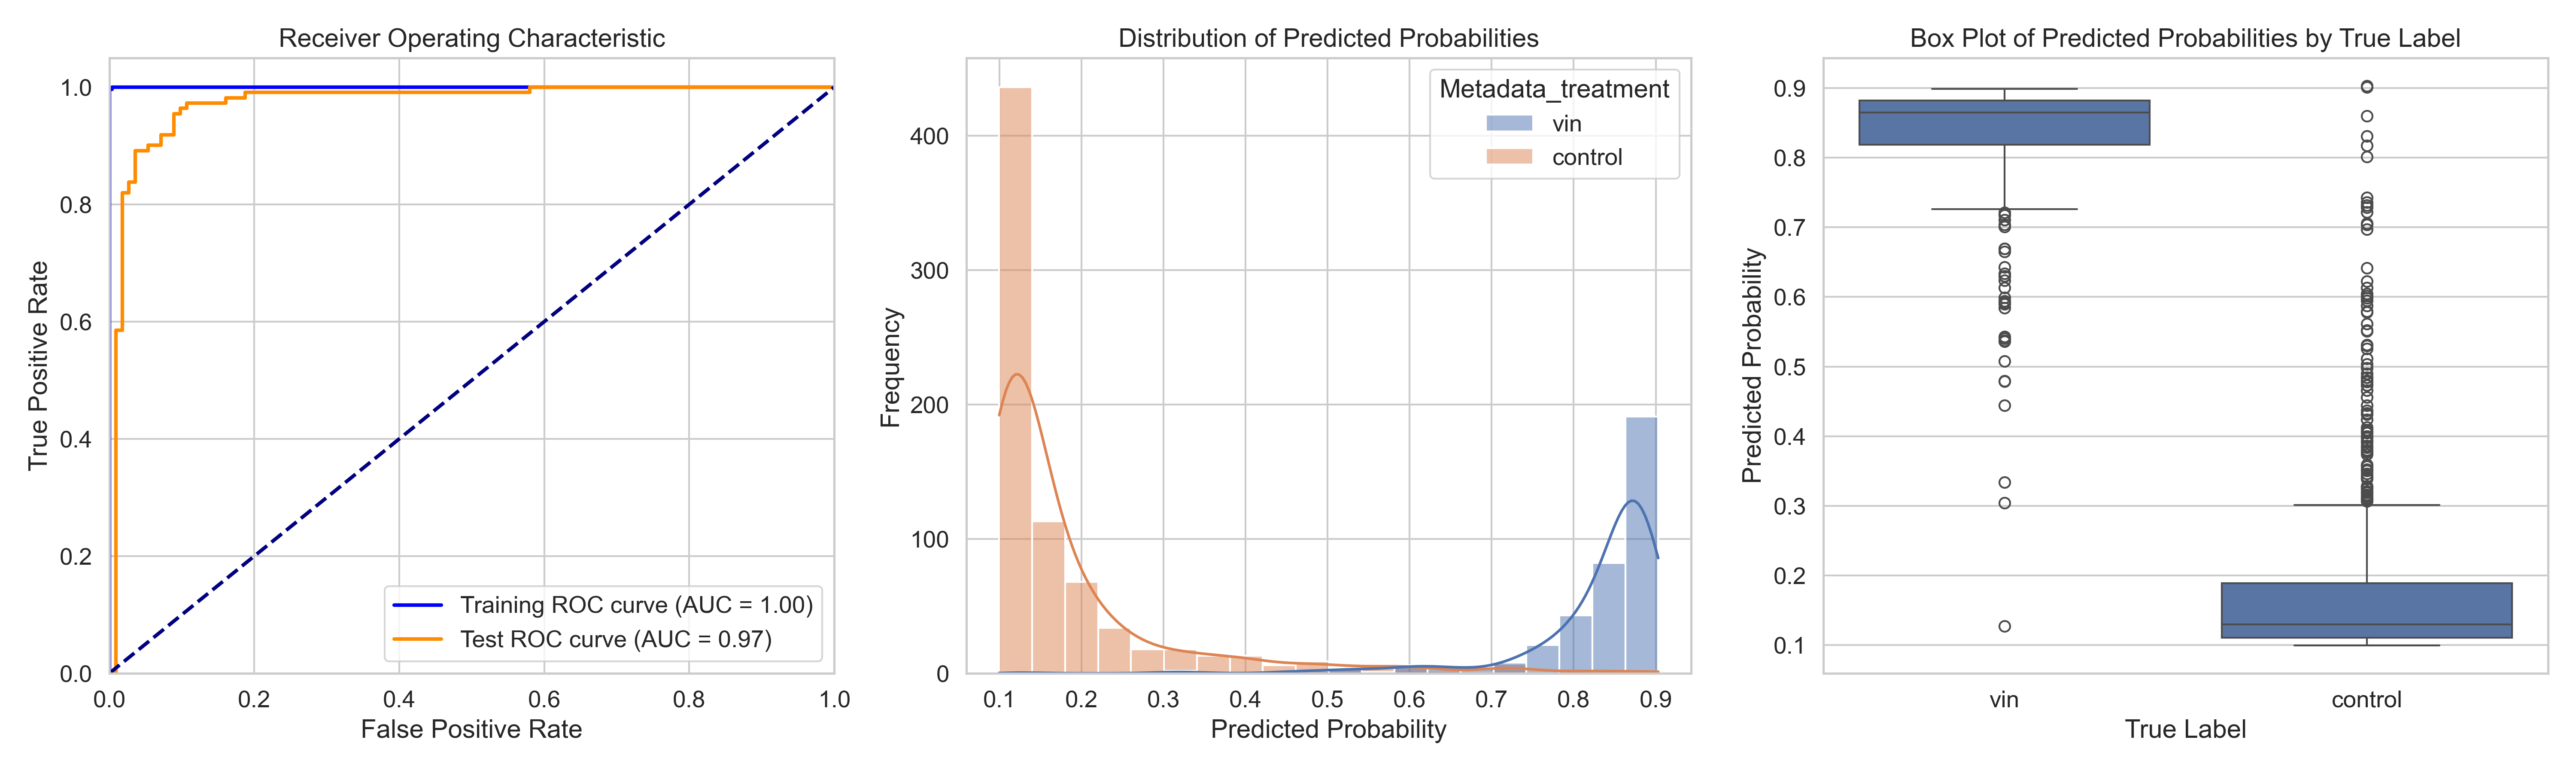

Source data for this figure (header and first rows):
ObjectNumber, Metadata_site, Metadata_concentration, Metadata_hour, Metadata_treatment, Predicted_Probability, Is_Test, S
1, 0, 55.5, 2, vin, 0.6299, True, 0.4475
2, 0, 55.5, 2, vin, 0.85, False, 0.6676
3, 0, 55.5, 2, vin, 0.8545, False, 0.672
4, 0, 55.5, 2, vin, 0.7556, True, 0.5732
5, 0, 55.5, 2, vin, 0.852, True, 0.6695
6, 0, 55.5, 2, vin, 0.5376, False, 0.3551
7, 0, 55.5, 2, vin, 0.8732, False, 0.6908
8, 0, 55.5, 2, vin, 0.8381, False, 0.6557
9, 0, 55.5, 2, vin, 0.8016, False, 0.6192
10, 0, 55.5, 2, vin, 0.7796, True, 0.5972
11, 0, 55.5, 2, vin, 0.8621, False, 0.6797
12, 0, 55.5, 2, vin, 0.8845, False, 0.7021
13, 0, 55.5, 2, vin, 0.8722, False, 0.6898
14, 0, 55.5, 2, vin, 0.8817, False, 0.6992
15, 0, 55.5, 2, vin, 0.8678, False, 0.6854
16, 0, 55.5, 2, vin, 0.8313, True, 0.6488
17, 0, 55.5, 2, vin, 0.8792, False, 0.6968
18, 0, 55.5, 2, vin, 0.8785, False, 0.696
19, 0, 55.5, 2, vin, 0.8964, False, 0.7139
20, 0, 55.5, 2, vin, 0.8543, True, 0.6719
21, 0, 55.5, 2, vin, 0.8531, False, 0.6706
22, 0, 55.5, 2, vin, 0.8647, False, 0.6823
23, 0, 55.5, 2, vin, 0.8815, True, 0.699
24, 0, 55.5, 2, vin, 0.8937, False, 0.7113
25, 0, 55.5, 2, vin, 0.8775, False, 0.695
26, 0, 55.5, 2, vin, 0.8701, False, 0.6877
27, 0, 55.5, 2, vin, 0.8828, False, 0.7004
28, 0, 55.5, 2, vin, 0.8964, False, 0.7139
29, 0, 55.5, 2, vin, 0.8646, False, 0.6821
30, 0, 55.5, 2, vin, 0.8339, False, 0.6514
31, 0, 55.5, 2, vin, 0.8788, False, 0.6964
32, 0, 55.5, 2, vin, 0.8973, False, 0.7148
33, 0, 55.5, 2, vin, 0.8544, False, 0.6719
34, 0, 55.5, 2, vin, 0.8538, False, 0.6713
35, 0, 55.5, 2, vin, 0.833, False, 0.6506
36, 0, 55.5, 2, vin, 0.8205, True, 0.638
37, 0, 55.5, 2, vin, 0.87, False, 0.6875
38, 0, 55.5, 2, vin, 0.8071, False, 0.6246
39, 0, 55.5, 2, vin, 0.8714, True, 0.6889
40, 0, 55.5, 2, vin, 0.8157, False, 0.6332
41, 0, 55.5, 2, vin, 0.8906, False, 0.7082
42, 0, 55.5, 2, vin, 0.873, False, 0.6906
43, 0, 55.5, 2, vin, 0.8382, False, 0.6557
44, 0, 55.5, 2, vin, 0.8778, False, 0.6954
45, 0, 55.5, 2, vin, 0.7971, False, 0.6147
46, 0, 55.5, 2, vin, 0.8043, False, 0.6218
47, 0, 55.5, 2, vin, 0.7536, True, 0.5712
48, 0, 55.5, 2, vin, 0.7394, True, 0.557
49, 0, 55.5, 2, vin, 0.7853, False, 0.6029
50, 0, 55.5, 2, vin, 0.8408, False, 0.6584
51, 0, 55.5, 2, vin, 0.584, True, 0.4015
52, 0, 55.5, 2, vin, 0.8893, False, 0.7068
53, 0, 55.5, 2, vin, 0.8897, True, 0.7073
54, 0, 55.5, 2, vin, 0.8102, True, 0.6278
55, 0, 55.5, 2, vin, 0.8389, False, 0.6565
56, 0, 55.5, 2, vin, 0.8262, False, 0.6438
57, 0, 55.5, 2, vin, 0.7856, False, 0.6032
58, 0, 55.5, 2, vin, 0.543, True, 0.3606
59, 0, 55.5, 2, vin, 0.8449, False, 0.6625
60, 0, 55.5, 2, vin, 0.8075, True, 0.6251
... 1,072 more rows
